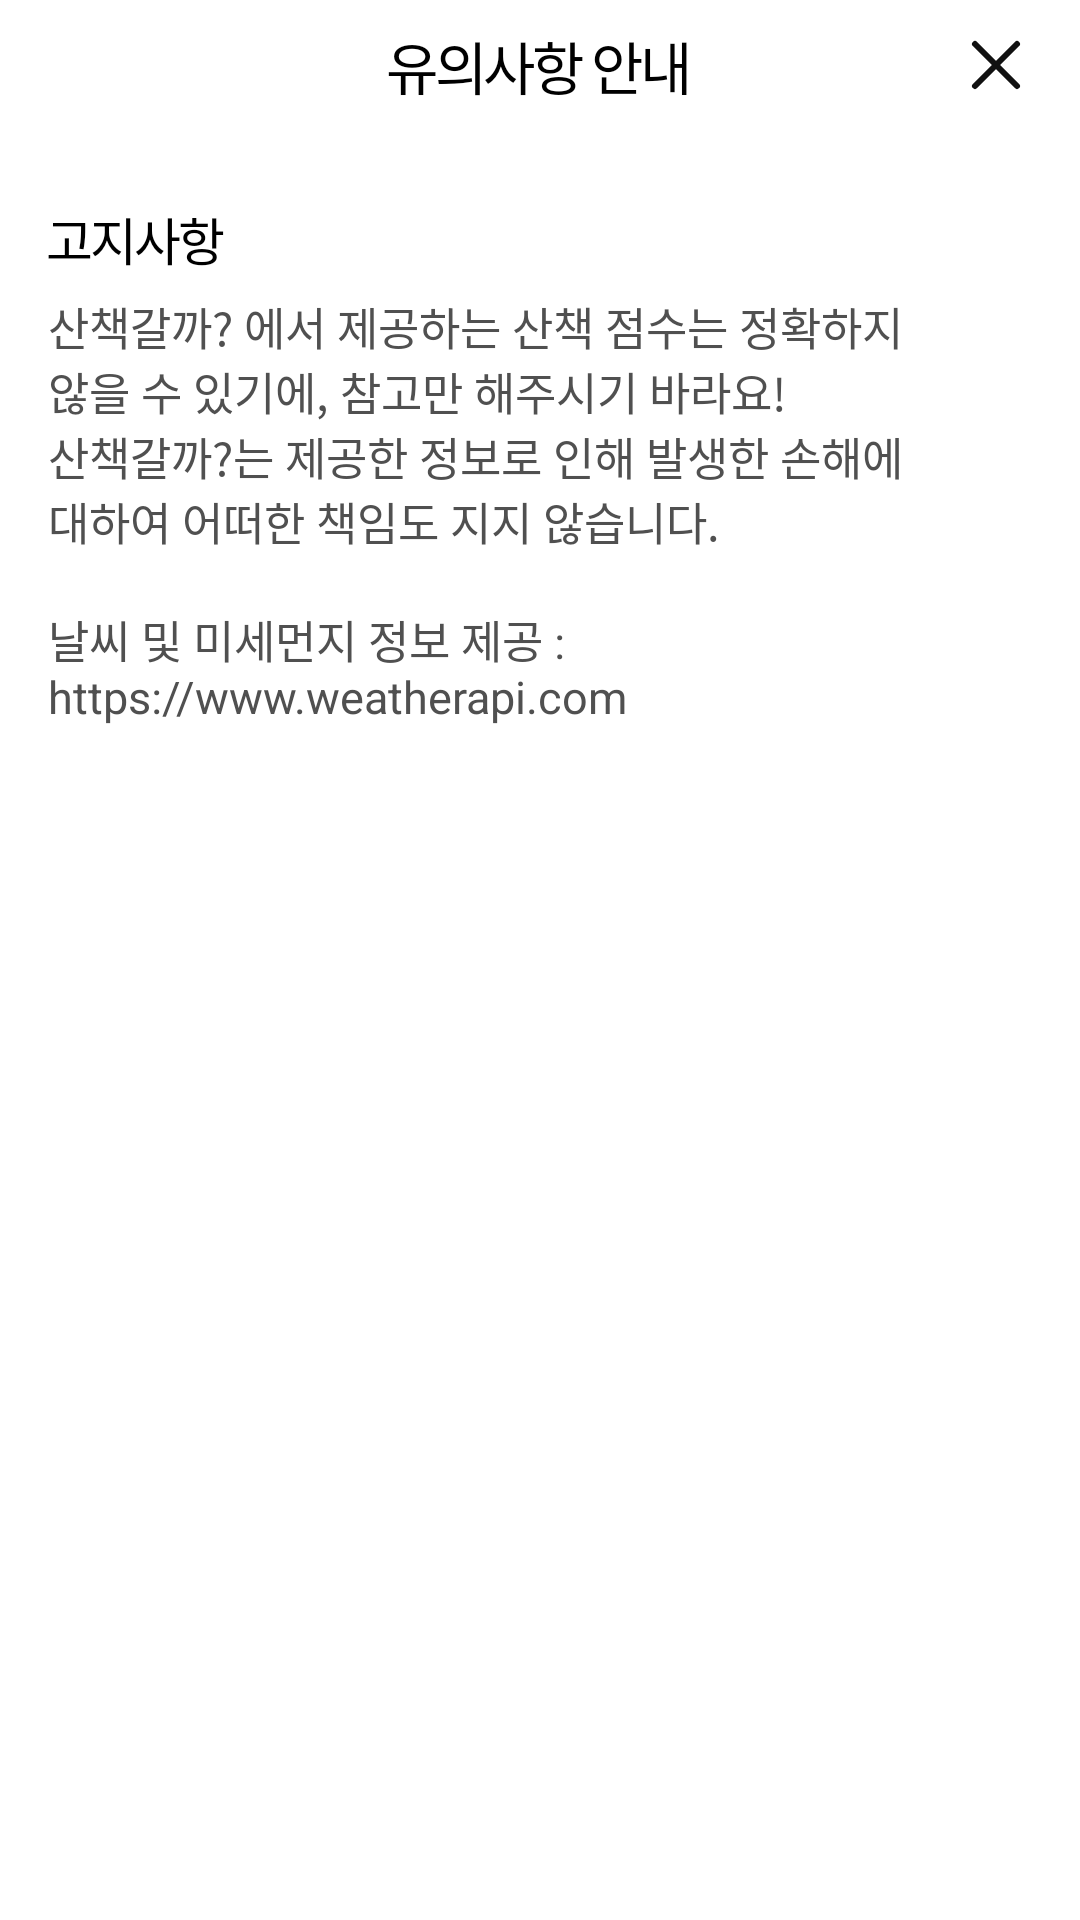

Here is an Android app screen rendered from its layout file. Give the layout XML and the strings, colors and styles it references.
<!-- AndroidManifest.xml: application theme Theme.ShallWeGoForAWalk -->
<!-- res/layout/dialog_caution.xml -->
<?xml version="1.0" encoding="utf-8"?>
<layout xmlns:android="http://schemas.android.com/apk/res/android">

    <data>
        <variable
            name="dialog"
            type="com.example.shallwegoforawalk.ui.component.CautionDialog" />
    </data>


    <LinearLayout
        android:layout_width="300dp"
        android:layout_height="wrap_content"
        android:background="@drawable/box_radius4_color_white"
        android:orientation="vertical">

        <RelativeLayout
            android:layout_width="match_parent"
            android:layout_height="wrap_content">

            <TextView
                android:layout_width="wrap_content"
                android:layout_height="wrap_content"
                android:layout_centerInParent="true"
                android:layout_gravity="center_horizontal"
                android:layout_marginTop="16dp"
                android:fontFamily="@font/noto_sans_medium"
                android:letterSpacing="-0.06"
                android:text="@string/dialog_caution_title"
                android:textColor="@color/black"
                android:textSize="19dp" />

            <ImageView
                android:layout_width="24dp"
                android:layout_height="24dp"
                android:layout_alignParentEnd="true"
                android:layout_centerVertical="true"
                android:layout_marginEnd="16dp"
                android:onClick="@{dialog::quit}"
                android:src="@drawable/icon_close" />

        </RelativeLayout>

        <TextView
            android:layout_width="wrap_content"
            android:layout_height="wrap_content"
            android:layout_marginStart="16dp"
            android:layout_marginTop="24dp"
            android:fontFamily="@font/noto_sans_medium"
            android:letterSpacing="-0.06"
            android:text="@string/dialog_caution_sub_title"
            android:textColor="@color/black"
            android:textSize="17dp" />

        <TextView
            android:id="@+id/textview_caution_body"
            android:layout_width="300dp"
            android:layout_height="wrap_content"
            android:layout_marginHorizontal="16dp"
            android:layout_marginTop="6dp"
            android:layout_marginBottom="16dp"
            android:text="@string/dialog_caution_body"
            android:textColor="@color/gray_depth2"
            android:textSize="15dp" />

    </LinearLayout>
</layout>
<!-- resources referenced by this layout -->
<resources>
  <color name="black">#FF000000</color>
  <color name="gray_depth2">#505050</color>
  <!-- drawable icon_close (drawable) -->
  <vector xmlns:android="http://schemas.android.com/apk/res/android"
      android:width="24dp"
      android:height="24dp"
      android:viewportWidth="24"
      android:viewportHeight="24">
    <path
        android:pathData="M19,5 L5,19"
        android:strokeWidth="2"
        android:fillColor="#00000000"
        android:strokeColor="#111"
        android:strokeLineCap="round"/>
    <path
        android:pathData="m5,5 l14,14"
        android:strokeWidth="2"
        android:fillColor="#00000000"
        android:strokeColor="#111"
        android:strokeLineCap="round"/>
  </vector>
  <string name="dialog_caution_body">산책갈까? 에서 제공하는 산책 점수는 정확하지 않을 수 있기에, 참고만 해주시기 바라요!\n산책갈까?는 제공한 정보로 인해 발생한 손해에 대하여 어떠한 책임도 지지 않습니다.\n\n날씨 및 미세먼지 정보 제공 : \nhttps://www.weatherapi.com </string>
  <string name="dialog_caution_sub_title">고지사항</string>
  <string name="dialog_caution_title">유의사항 안내</string>
  <style name="Theme.ShallWeGoForAWalk" parent="Theme.MaterialComponents.Light">
          
          <item name="colorPrimary">@color/brand_color1</item>
          <item name="colorPrimaryVariant">@color/purple_700</item>
          <item name="colorOnPrimary">@color/white</item>
          
          <item name="colorSecondary">@color/teal_200</item>
          <item name="colorSecondaryVariant">@color/teal_700</item>
          <item name="colorOnSecondary">@color/black</item>
          
          <item name="android:statusBarColor" tools:targetApi="l">?attr/colorPrimaryVariant</item>
          
          <item name="windowActionBar">false</item>
          <item name="windowNoTitle">true</item>
          <item name="android:windowFullscreen">true</item>
  
          <item name="android:textViewStyle">@style/removeTextViewFontPadding</item>
          <item name="android:buttonStyle">@style/removeButtonFontPadding</item>
          <item name="android:editTextStyle">@style/removeEditTextFontPadding</item>
  
          <item name="android:windowDisablePreview">true</item>
          <item name="android:windowBackground">@null</item>
          <item name="android:windowIsTranslucent">true</item>
      </style>
  <color name="brand_color1">#405DE6</color>
  <color name="purple_700">#FF3700B3</color>
  <color name="white">#FFFFFFFF</color>
  <color name="teal_200">#FF03DAC5</color>
  <color name="teal_700">#FF018786</color>
  <style name="removeTextViewFontPadding" parent="@android:style/Widget.DeviceDefault.TextView">
          <item name="android:includeFontPadding">false</item>
      </style>
  <style name="removeButtonFontPadding" parent="@android:style/Widget.DeviceDefault.Button">
          <item name="android:includeFontPadding">false</item>
      </style>
  <style name="removeEditTextFontPadding" parent="@android:style/Widget.DeviceDefault.EditText">
          <item name="android:includeFontPadding">false</item>
      </style>
</resources>
